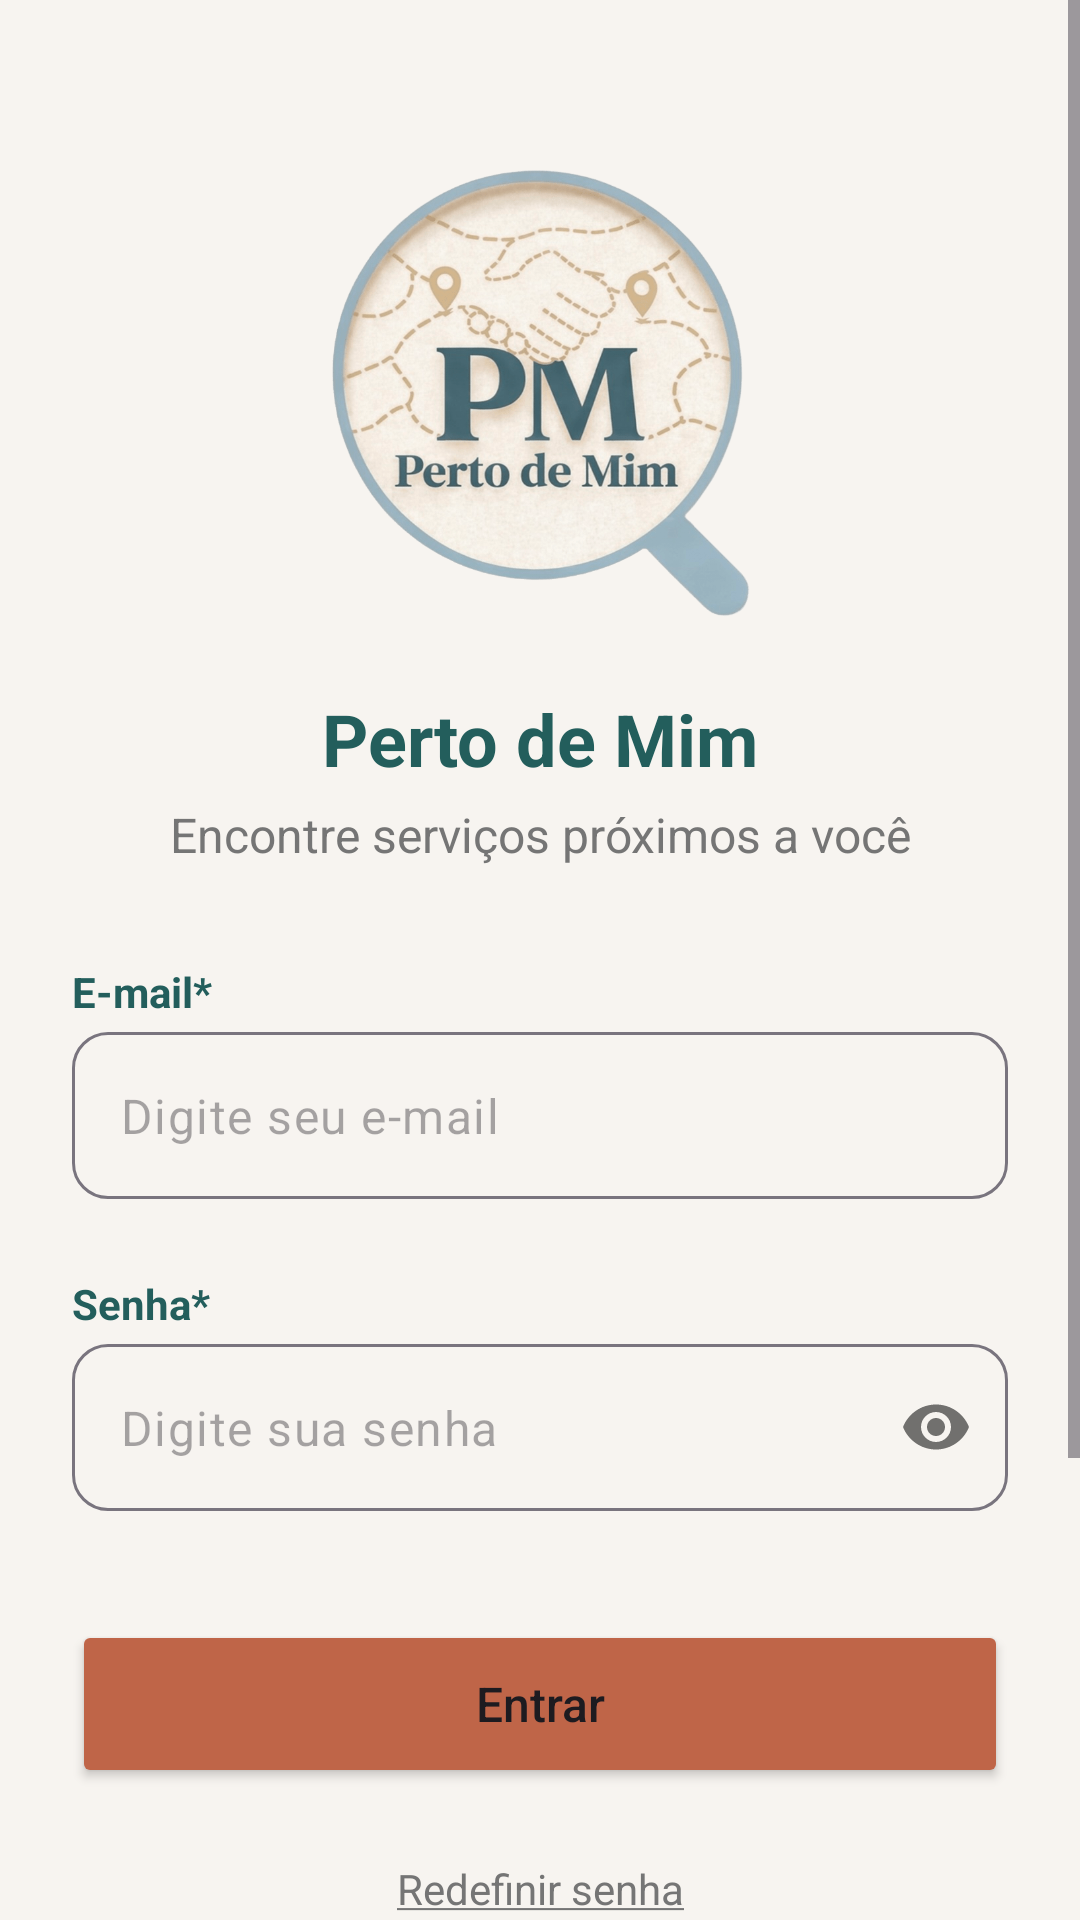

This screen was rendered from an Android layout file. Write that file and the resources it references.
<!-- AndroidManifest.xml: application theme Theme.PertoDeMim -->
<!-- res/layout/activity_main.xml -->
<?xml version="1.0" encoding="utf-8"?>
<ScrollView xmlns:android="http://schemas.android.com/apk/res/android"
    xmlns:app="http://schemas.android.com/apk/res-auto"
    xmlns:tools="http://schemas.android.com/tools"
    android:layout_width="match_parent"
    android:layout_height="match_parent"
    android:background="@color/off_white"
    android:fillViewport="true"
    tools:context=".MainActivity">

    <androidx.constraintlayout.widget.ConstraintLayout
        android:id="@+id/main"
        android:layout_width="match_parent"
        android:layout_height="wrap_content"
        android:padding="24dp">

        
        <ImageView
            android:id="@+id/logo"
            android:layout_width="150dp"
            android:layout_height="150dp"
            android:layout_marginTop="32dp"
            android:contentDescription="@string/app_name"
            app:layout_constraintEnd_toEndOf="parent"
            app:layout_constraintStart_toStartOf="parent"
            app:layout_constraintTop_toTopOf="parent"
            app:srcCompat="@drawable/logo_perto_de_mim" />

        
        <TextView
            android:id="@+id/title"
            android:layout_width="wrap_content"
            android:layout_height="wrap_content"
            android:layout_marginTop="24dp"
            android:text="@string/app_name"
            android:textColor="@color/verde_petroleo_profundo"
            android:textSize="24sp"
            android:textStyle="bold"
            app:layout_constraintEnd_toEndOf="parent"
            app:layout_constraintStart_toStartOf="parent"
            app:layout_constraintTop_toBottomOf="@+id/logo" />

        
        <TextView
            android:id="@+id/subtitle"
            android:layout_width="wrap_content"
            android:layout_height="wrap_content"
            android:layout_marginTop="5dp"
            android:text="@string/encontre_servicos"
            android:textColor="@color/text_gray"
            android:textSize="16sp"
            app:layout_constraintEnd_toEndOf="parent"
            app:layout_constraintStart_toStartOf="parent"
            app:layout_constraintTop_toBottomOf="@+id/title" />

        
        <TextView
            android:id="@+id/labelUsuario"
            android:layout_width="wrap_content"
            android:layout_height="wrap_content"
            android:layout_marginTop="32dp"
            android:text="@string/email_usuario_obrig"
            android:textColor="@color/verde_petroleo_profundo"
            android:textStyle="bold"
            app:layout_constraintStart_toStartOf="@+id/layoutUsuario"
            app:layout_constraintTop_toBottomOf="@+id/subtitle" />

        
        <com.google.android.material.textfield.TextInputLayout
            android:id="@+id/layoutUsuario"
            style="@style/Widget.Material3.TextInputLayout.OutlinedBox"
            android:layout_width="0dp"
            android:layout_height="wrap_content"
            android:layout_marginTop="4dp"
            app:boxCornerRadiusBottomEnd="12dp"
            app:boxCornerRadiusBottomStart="12dp"
            app:boxCornerRadiusTopEnd="12dp"
            app:boxCornerRadiusTopStart="12dp"
            app:hintEnabled="false"
            app:errorEnabled="true"
            app:layout_constraintEnd_toEndOf="parent"
            app:layout_constraintStart_toStartOf="parent"
            app:layout_constraintTop_toBottomOf="@+id/labelUsuario">

            <com.google.android.material.textfield.TextInputEditText
                android:id="@+id/textUsuario"
                android:layout_width="match_parent"
                android:layout_height="wrap_content"
                android:hint="@string/digite_email"
                android:inputType="textEmailAddress" />
        </com.google.android.material.textfield.TextInputLayout>

        
        <TextView
            android:id="@+id/labelSenha"
            android:layout_width="wrap_content"
            android:layout_height="wrap_content"
            android:layout_marginTop="5dp"
            android:text="@string/senha_obrig"
            android:textColor="@color/verde_petroleo_profundo"
            android:textStyle="bold"
            app:layout_constraintStart_toStartOf="@+id/layoutSenha"
            app:layout_constraintTop_toBottomOf="@+id/layoutUsuario" />

        
        <com.google.android.material.textfield.TextInputLayout
            android:id="@+id/layoutSenha"
            style="@style/Widget.Material3.TextInputLayout.OutlinedBox"
            android:layout_width="0dp"
            android:layout_height="wrap_content"
            android:layout_marginTop="4dp"
            app:boxCornerRadiusBottomEnd="12dp"
            app:boxCornerRadiusBottomStart="12dp"
            app:boxCornerRadiusTopEnd="12dp"
            app:boxCornerRadiusTopStart="12dp"
            app:errorEnabled="true"
            app:hintEnabled="false"
            app:layout_constraintEnd_toEndOf="parent"
            app:layout_constraintHorizontal_bias="0.0"
            app:layout_constraintStart_toStartOf="parent"
            app:layout_constraintTop_toBottomOf="@+id/labelSenha"
            app:passwordToggleEnabled="true">

            <com.google.android.material.textfield.TextInputEditText
                android:id="@+id/textSenha"
                android:layout_width="match_parent"
                android:layout_height="wrap_content"
                android:hint="@string/digite_senha"
                android:inputType="textPassword" />
        </com.google.android.material.textfield.TextInputLayout>

        
        <Button
            android:id="@+id/btEntrar"
            android:layout_width="0dp"
            android:layout_height="56dp"
            android:layout_marginTop="16dp"
            android:backgroundTint="@color/terracota"
            android:text="@string/entrar"
            android:textAllCaps="false"
            android:textSize="16sp"
            app:cornerRadius="12dp"
            app:layout_constraintEnd_toEndOf="parent"
            app:layout_constraintHorizontal_bias="0.0"
            app:layout_constraintStart_toStartOf="parent"
            app:layout_constraintTop_toBottomOf="@+id/layoutSenha" />

        
        <TextView
            android:id="@+id/textView2"
            android:layout_width="wrap_content"
            android:layout_height="wrap_content"
            android:layout_marginTop="16dp"
            android:padding="8dp"
            android:text="@string/redefinir_senha"
            android:textColor="@color/text_gray"
            app:layout_constraintEnd_toEndOf="parent"
            app:layout_constraintStart_toStartOf="parent"
            app:layout_constraintTop_toBottomOf="@+id/btEntrar" />

        
        <LinearLayout
            android:layout_width="0dp"
            android:layout_height="wrap_content"
            android:layout_marginTop="16dp"
            android:layout_marginBottom="32dp"
            android:orientation="vertical"
            app:layout_constraintBottom_toBottomOf="parent"
            app:layout_constraintEnd_toEndOf="parent"
            app:layout_constraintHorizontal_bias="0.0"
            app:layout_constraintStart_toStartOf="parent"
            app:layout_constraintTop_toBottomOf="@+id/textView2"
            app:layout_constraintVertical_bias="0.0">

            
            <com.google.android.material.button.MaterialButton
                android:id="@+id/btCriarCliente"
                style="@style/Widget.Material3.Button.OutlinedButton"
                android:layout_width="match_parent"
                android:layout_height="56dp"
                android:layout_marginBottom="12dp"
                android:text="@string/criar_conta_cliente"
                android:textAllCaps="false"
                android:textColor="@color/terracota"
                app:cornerRadius="12dp"
                app:strokeColor="@color/terracota" />

            
            <com.google.android.material.button.MaterialButton
                android:id="@+id/btCriarFornecedor"
                style="@style/Widget.Material3.Button.OutlinedButton"
                android:layout_width="match_parent"
                android:layout_height="56dp"
                android:text="@string/criar_conta_fornecedor"
                android:textAllCaps="false"
                android:textColor="@color/verde_petroleo_profundo"
                app:cornerRadius="12dp"
                app:strokeColor="@color/verde_petroleo_profundo" />

        </LinearLayout>

    </androidx.constraintlayout.widget.ConstraintLayout>
</ScrollView>
<!-- resources referenced by this layout -->
<resources>
  <color name="off_white">#F7F4F0</color>
  <color name="terracota">#BF6548</color>
  <color name="text_gray">#757575</color>
  <color name="verde_petroleo_profundo">#235E5C</color>
  <!-- drawable logo_perto_de_mim: png bitmap (drawable, 200416 bytes) -->
  <string name="app_name">Perto de Mim</string>
  <string name="criar_conta_cliente">Criar conta como cliente</string>
  <string name="criar_conta_fornecedor">Criar conta como fornecedor</string>
  <string name="digite_email">Digite seu e-mail</string>
  <string name="digite_senha">Digite sua senha</string>
  <string name="email_usuario_obrig">E-mail*</string>
  <string name="encontre_servicos">Encontre serviços próximos a você</string>
  <string name="entrar">Entrar</string>
  <string name="redefinir_senha"><u>Redefinir senha</u></string>
  <string name="senha_obrig">Senha*</string>
  <style name="Theme.PertoDeMim" parent="Base.Theme.PertoDeMim" />
  <style name="Base.Theme.PertoDeMim" parent="Theme.Material3.DayNight.NoActionBar">
          
          <item name="colorPrimary">@color/verde_petroleo_profundo</item>
          <item name="colorSecondary">@color/terracota</item>
          <item name="android:statusBarColor">@color/verde_petroleo_profundo</item>
  
          
          <item name="colorSurface">@color/white</item>
          <item name="colorSurfaceContainer">@color/white</item>
          <item name="colorSecondaryContainer">@android:color/transparent</item>
          <item name="colorOnSecondaryContainer">@color/terracota</item>
      </style>
  <color name="white">#FFFFFF</color>
</resources>
